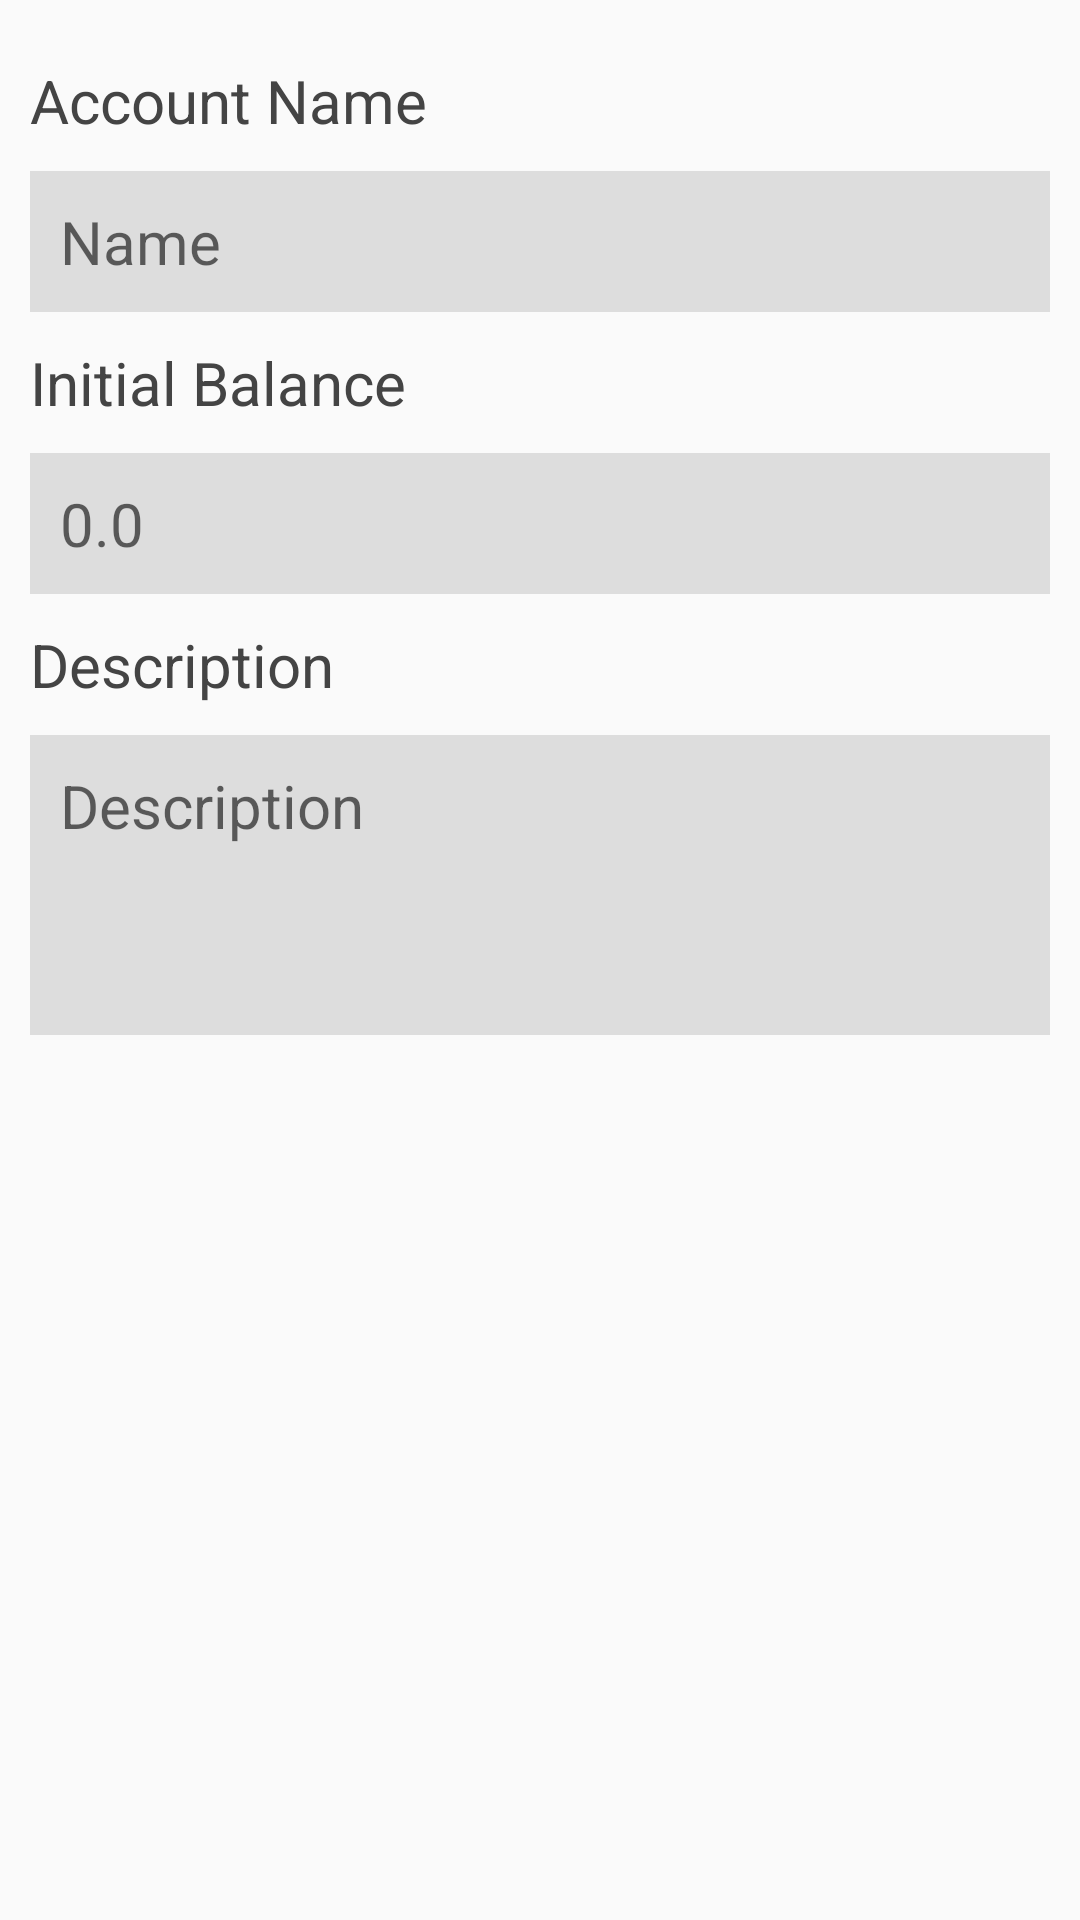

The Android layout XML behind this screen, and the referenced resources:
<!-- AndroidManifest.xml: application theme AppTheme -->
<!-- res/layout/property_account_form.xml -->
<?xml version="1.0" encoding="utf-8"?>

<LinearLayout
    xmlns:android="http://schemas.android.com/apk/res/android"
    android:id="@id/propertyAccountForm"
    style="@style/formContainer">

    <LinearLayout style="@style/formRow">

        <TextView
            android:text="@string/accountName"
            style="@style/formTextTittle" />

        <EditText
            android:hint="@string/name"
            style="@style/formEditText" />

    </LinearLayout>

    <LinearLayout style="@style/formRow">

        <TextView
            android:text="@string/initialBalance"
            style="@style/formTextTittle" />

        <EditText
            android:hint="0.0"
            style="@style/formEditText"
            android:inputType="numberDecimal"/>

    </LinearLayout>

    <LinearLayout style="@style/formRow"
        android:layout_height="0dp"
        android:layout_weight="1">

        <TextView
            android:text="@string/description"
            style="@style/formTextTittle" />

        <EditText
            android:hint="@string/description"
            style="@style/formEditText"
            android:layout_height="100dp"
            android:gravity="start"/>

    </LinearLayout>

</LinearLayout>
<!-- resources referenced by this layout -->
<resources>
  <string name="accountName">Account Name</string>
  <string name="description">Description</string>
  <string name="initialBalance">Initial Balance</string>
  <string name="name">Name</string>
  <style name="formContainer">
          <item name="android:layout_width">match_parent</item>
          <item name="android:layout_height">0dp</item>
          <item name="android:layout_weight">1</item>
          <item name="android:padding">10dp</item>
          <item name="android:orientation">vertical</item>
      </style>
  <style name="formEditText">
          <item name="android:layout_width">match_parent</item>
          <item name="android:layout_height">wrap_content</item>
          <item name="android:padding">10dp</item>
          <item name="android:textSize">20sp</item>
          <item name="android:textColor">@color/dark_gray</item>
          <item name="android:background">@color/light_gray</item>
      </style>
  <style name="formRow">
          <item name="android:layout_width">match_parent</item>
          <item name="android:layout_height">wrap_content</item>
          <item name="android:orientation">vertical</item>
      </style>
  <style name="formTextTittle">
          <item name="android:layout_width">wrap_content</item>
          <item name="android:layout_height">wrap_content</item>
          <item name="android:paddingTop">10dp</item>
          <item name="android:paddingBottom">10dp</item>
          <item name="android:textColor">@color/dark_gray</item>
          <item name="android:textSize">20sp</item>
      </style>
  <style name="AppTheme" parent="Theme.AppCompat.Light.DarkActionBar">
          
      </style>
  <color name="dark_gray">#444444</color>
  <color name="light_gray">#DDDDDD</color>
</resources>
